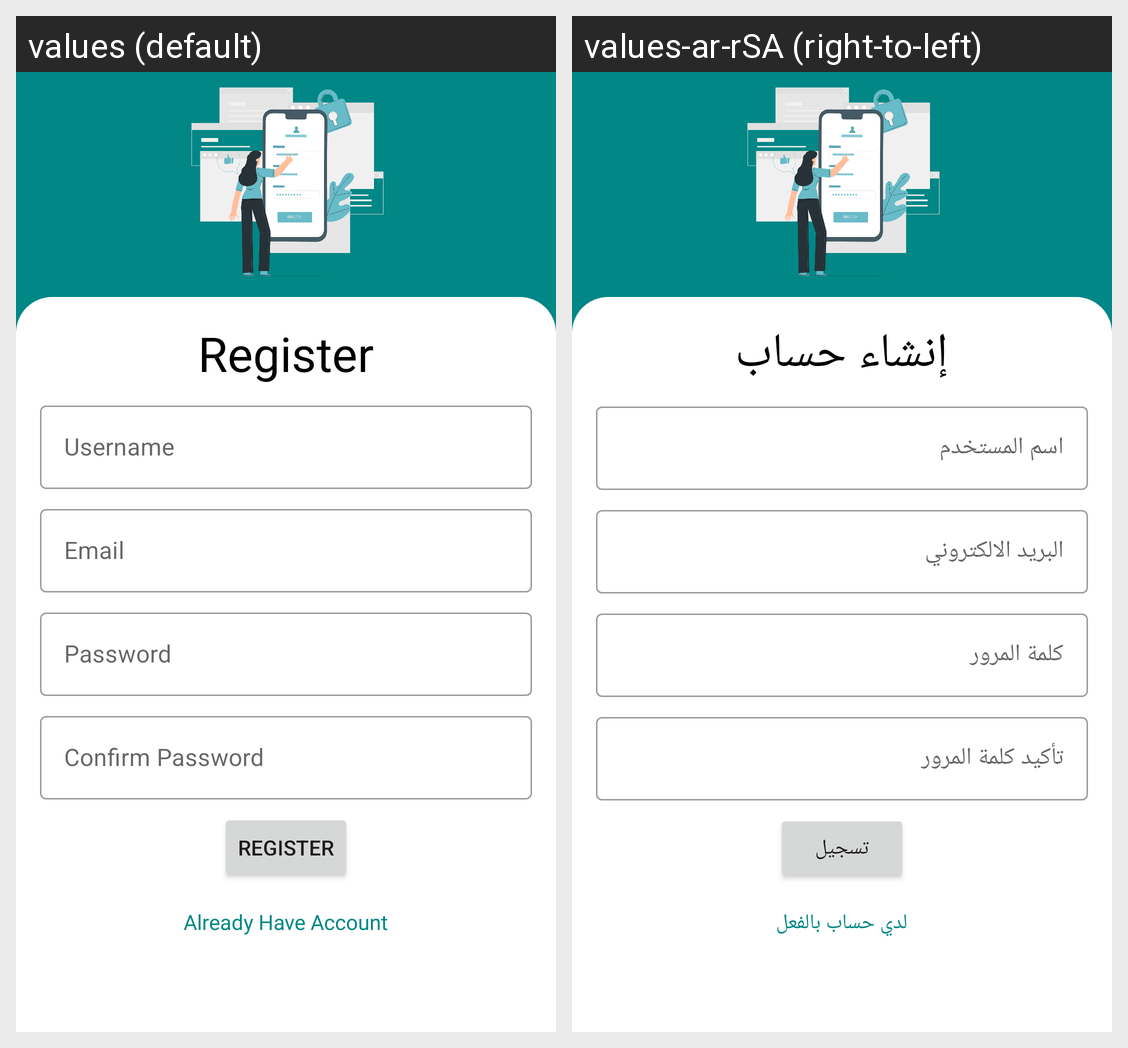

Here is an Android app screen in its default locale and in the app's own translations. Write out the translated-string differences for the strings that appear on this screen.
Android screen res/layout/fragment_register.xml rendered under 2 locales, left to right: values (default), values-ar-rSA (right-to-left). Device: Nexus 5 (rendered at 1080×1920; each locale shown at half size, 540×960, under a caption strip naming it); theme Theme.HawyApp.
Strings drawn on this screen, with the default value and each locale's value (text and hints the layout hard-codes, and strings that could not be matched under every locale, appear in the picture but are not listed):

register_label
  values: Register
  values-ar-rSA: إنشاء حساب

email
  values: Email
  values-ar-rSA: البريد الالكتروني

enter_your_username
  values: Username
  values-ar-rSA: اسم المستخدم

enter_your_email
  values: Email
  values-ar-rSA: البريد الالكتروني

password
  values: Password
  values-ar-rSA: كلمة المرور

enter_your_password
  values: Password
  values-ar-rSA: كلمة المرور

confirm_your_password
  values: Confirm Password
  values-ar-rSA: تأكيد كلمة المرور

register_btn
  values: Register
  values-ar-rSA: تسجيل

already_have_account
  values: Already Have Account
  values-ar-rSA: لدي حساب بالفعل
